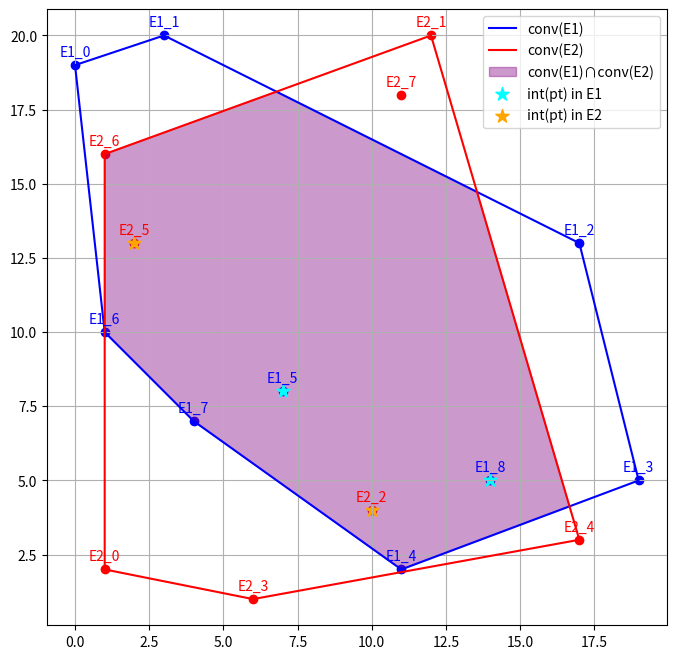

Reproduce this figure in Python.
import random
import matplotlib.pyplot as plt

def generate_points(n, xmin=0, xmax=20, ymin=0, ymax=20, seed=None):
    """Generate n random integer points in the given box (no duplicates)."""
    if seed is not None:
        random.seed(seed)
    pts = set()
    while len(pts) < n:
        pts.add((random.randint(xmin, xmax), random.randint(ymin, ymax)))
    return list(pts)

def cross(o, a, b):
    """2D cross product of OA × OB."""
    return (a[0]-o[0])*(b[1]-o[1]) - (a[1]-o[1])*(b[0]-o[0])

def graham_scan(points):
    """Graham’s scan: возвращает вершины выпуклой оболочки в порядке обхода."""
    pts = sorted(set(points))
    if len(pts) <= 1:
        return pts

    # 1) Найти опорную точку с минимальным y (и минимальным x при равенстве)
    pivot = min(pts, key=lambda p: (p[1], p[0]))
    pts.remove(pivot)

    # 2) Отсортировать остальные по полярному углу от pivot (и по расстоянию при равных углах)
    def polar_key(p):
        dx, dy = p[0] - pivot[0], p[1] - pivot[1]
        import math
        angle = math.atan2(dy, dx)
        dist = dx*dx + dy*dy
        return (angle, dist)

    pts.sort(key=polar_key)

    # 3) Стек: добавляем pivot и первые два
    hull = [pivot, pts[0], pts[1]]

    # 4) Проходим по остальным и поддерживаем правый поворот
    for p in pts[2:]:
        while len(hull) >= 2 and cross(hull[-2], hull[-1], p) <= 0:
            hull.pop() # убираем точки до тех пор пока не вернемся к правому повороту
        hull.append(p)

    return hull

def sutherland_hodgman(subject, clipper):
    """обрезок многоугольник `subject` по многоугольнику `clipper`."""
    def inside(p, a, b):
        return cross(a, b, p) >= 0

    def intersect(s, e, a, b):
        ds = (e[0]-s[0], e[1]-s[1])
        dc = (b[0]-a[0], b[1]-a[1])
        denom = ds[0]*dc[1] - ds[1]*dc[0]
        if abs(denom) < 1e-9:
            return None
        t = ((a[0]-s[0])*dc[1] - (a[1]-s[1])*dc[0]) / denom
        return (s[0]+t*ds[0], s[1]+t*ds[1])

    output = subject
    for i in range(len(clipper)):
        a = clipper[i-1]
        b = clipper[i]
        input_list = output
        output = []
        if not input_list:
            break
        s = input_list[-1]
        for e in input_list:
            if inside(e, a, b):
                if not inside(s, a, b):
                    ip = intersect(s, e, a, b)
                    if ip:
                        output.append(ip)
                output.append(e)
            elif inside(s, a, b):
                ip = intersect(s, e, a, b)
                if ip:
                    output.append(ip)
            s = e
    return output

def is_strictly_inside(pt, poly):
    """True если точка строго внутри (не на границе тоже)"""
    x, y = pt
    n = len(poly)
    # boundary check
    for i in range(n):
        a, b = poly[i], poly[(i+1)%n]
        if abs(cross(a, b, pt)) < 1e-9 \
           and min(a[0],b[0]) -1e-9 <= x <= max(a[0],b[0]) +1e-9 \
           and min(a[1],b[1]) -1e-9 <= y <= max(a[1],b[1]) +1e-9:
            return False
    # ray‐casting
    inside = False
    for i in range(n):
        xi, yi = poly[i]
        xj, yj = poly[(i+1)%n]
        if (yi > y) != (yj > y):
            xint = (xj - xi) * (y - yi) / (yj - yi) + xi
            if xint > x:
                inside = not inside
    return inside

E1 = generate_points(9, seed=22)
E2 = generate_points(8, seed=7)

F1 = graham_scan(E1)
F2 = graham_scan(E2)

P = sutherland_hodgman(F1, F2)  # conv(E1) ∩ conv(E2)

internal_E1 = [p for p in E1 if is_strictly_inside(p, P)]
internal_E2 = [p for p in E2 if is_strictly_inside(p, P)]

# ———————— Plot —
plt.figure(figsize=(8,8))

# original points
for i,p in enumerate(E1):
    plt.scatter(*p, c='blue')
    plt.text(p[0], p[1]+0.3, f"E1_{i}", ha='center', color='blue')
for i,p in enumerate(E2):
    plt.scatter(*p, c='red')
    plt.text(p[0], p[1]+0.3, f"E2_{i}", ha='center', color='red')

# hulls
h1 = F1 + [F1[0]]
h2 = F2 + [F2[0]]
plt.plot([x for x,y in h1],[y for x,y in h1], 'b-', label='conv(E1)')
plt.plot([x for x,y in h2],[y for x,y in h2], 'r-', label='conv(E2)')

# intersection polygon
if P:
    Pi = P + [P[0]]
    plt.fill([x for x,y in Pi],[y for x,y in Pi], alpha=0.4, color='purple', label='conv(E1)∩conv(E2)')

# internal points
for p in internal_E1:
    plt.scatter(*p, c='cyan', s=100, marker='*', label='int(pt) in E1' if p==internal_E1[0] else "")
for p in internal_E2:
    plt.scatter(*p, c='orange', s=100, marker='*', label='int(pt) in E2' if p==internal_E2[0] else "")

plt.legend()
plt.axis('equal')
plt.grid(True)
plt.show()

print("E1:", E1)
print("E2:", E2)
print("conv(E1) vertices (F1):", F1)
print("conv(E2) vertices (F2):", F2)
print("Intersection P has vertices:", P)
print("Points of E1 strictly inside P:", internal_E1)
print("Points of E2 strictly inside P:", internal_E2)
